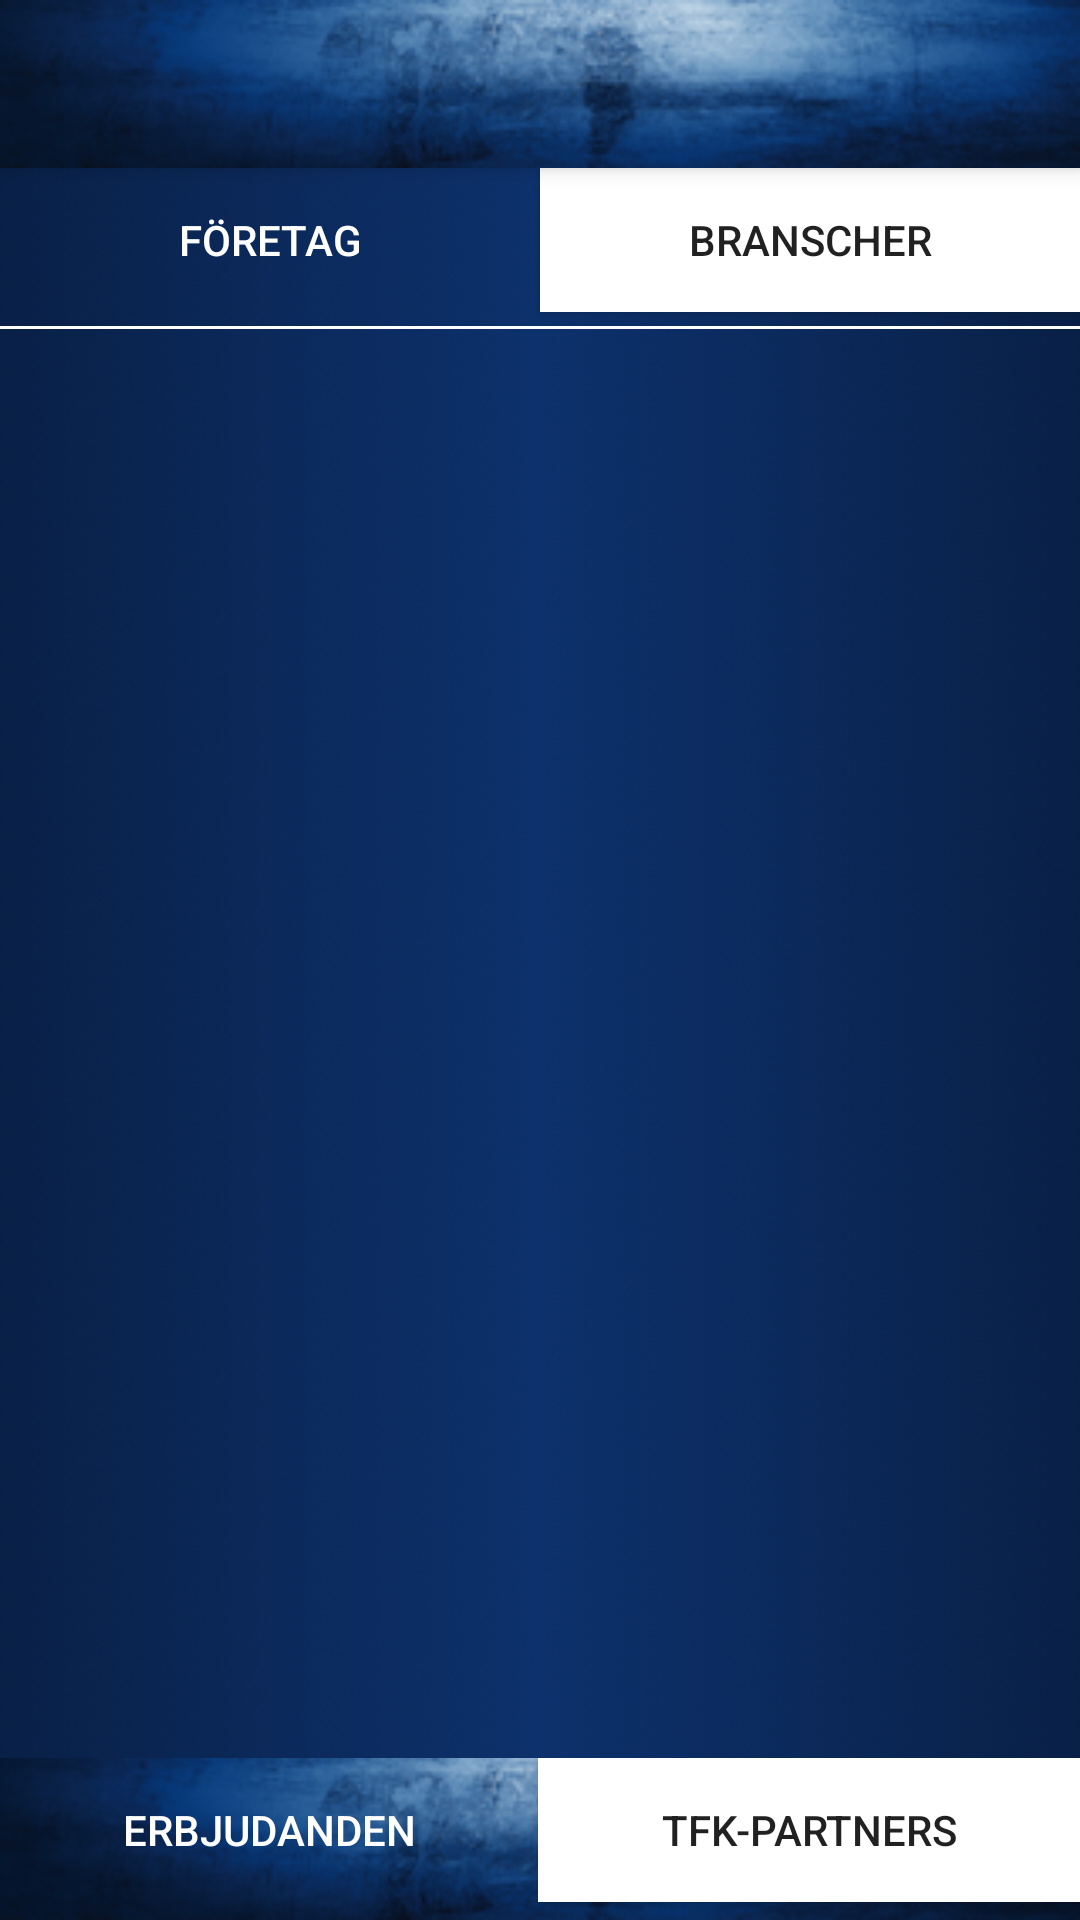

Here is an Android app screen rendered from its layout file. Give the layout XML and the strings, colors and styles it references.
<!-- AndroidManifest.xml: activity theme Theme.AppCompat.Light.NoActionBar -->
<!-- res/layout/activity_category_list.xml -->
<?xml version="1.0" encoding="utf-8"?>
<android.support.design.widget.CoordinatorLayout xmlns:android="http://schemas.android.com/apk/res/android"
    xmlns:app="http://schemas.android.com/apk/res-auto"
    xmlns:tools="http://schemas.android.com/tools"
    android:layout_width="match_parent"
    android:layout_height="match_parent"
    android:fitsSystemWindows="true"
    tools:context=".activities.CategoryListActivity">

    <android.support.design.widget.AppBarLayout
        android:layout_width="match_parent"
        android:layout_height="wrap_content"
        android:theme="@style/AppBarOverlay">

        <android.support.v7.widget.Toolbar
            android:id="@+id/toolbar"
            android:layout_width="match_parent"
            android:layout_height="?attr/actionBarSize"
            android:background="@drawable/small_bg"
            app:popupTheme="@style/PopupOverlay" />

    </android.support.design.widget.AppBarLayout>

    <include layout="@layout/content_category_list" />

</android.support.design.widget.CoordinatorLayout>
<!-- res/layout/content_category_list.xml (included above) -->
<android.support.v4.widget.DrawerLayout xmlns:android="http://schemas.android.com/apk/res/android"
    android:id="@+id/drawer_layout"
    android:layout_width="match_parent"
    android:layout_height="match_parent"
    android:layout_marginTop="?attr/actionBarSize">

    <LinearLayout xmlns:android="http://schemas.android.com/apk/res/android"
        android:layout_width="match_parent"
        android:layout_height="match_parent"
        android:background="@drawable/back_ground_gradient"
        android:orientation="vertical">

        <LinearLayout
            android:id="@+id/llButtonTop"
            android:layout_width="match_parent"
            android:layout_height="wrap_content"
            android:layout_weight="1"
            android:orientation="horizontal">

            <Button
                android:id="@+id/bCompanyList"
                android:layout_width="wrap_content"
                android:layout_height="wrap_content"
                android:layout_weight="1"
                android:background="@android:color/transparent"
                android:text="@string/button_companies"
                android:textColor="@android:color/white"></Button>

            <Button
                android:id="@+id/bCategoryList"
                android:layout_width="wrap_content"
                android:layout_height="wrap_content"
                android:layout_weight="1"
                android:background="@android:color/white"
                android:text="@string/button_categories"></Button>

        </LinearLayout>

        <View
            android:layout_width="fill_parent"
            android:layout_height="1dip"
            android:background="#FFFFFF"
            android:clickable="true"/>

        <ScrollView
            android:id="@+id/super_deals_scrollview"
            android:layout_width="match_parent"
            android:layout_height="wrap_content"
            android:layout_weight="100"
            android:fillViewport="true">

            <GridView
                android:id="@+id/gList"
                android:layout_width="match_parent"
                android:layout_height="wrap_content"
                android:gravity="center"
                android:verticalSpacing="0dp"
                android:horizontalSpacing="0dp"
                android:stretchMode="columnWidth"
                android:numColumns="3">
            </GridView>

        </ScrollView>



        <LinearLayout
            android:id="@+id/buttonsBottom"
            android:layout_width="match_parent"
            android:layout_height="wrap_content"
            android:layout_weight="1"
            android:background="@drawable/small_bg"
            android:orientation="horizontal">

            <Button
                android:id="@+id/bShowOffers"
                android:layout_width="wrap_content"
                android:layout_height="wrap_content"
                android:layout_weight="1"
                android:background="@android:color/transparent"
                android:text="@string/button_offers"
                android:textColor="@android:color/white"></Button>

            <Button
                android:id="@+id/bTFKpartners"
                android:layout_width="wrap_content"
                android:layout_height="wrap_content"
                android:layout_weight="1"
                android:background="@android:color/white"
                android:text="@string/button_tfk_partners">

            </Button>
        </LinearLayout>

    </LinearLayout>

    <ListView
        android:id="@+id/lNavDeals"
        android:layout_width="200dp"
        android:layout_height="match_parent"
        android:layout_gravity="start"
        android:background="@android:color/white" />

</android.support.v4.widget.DrawerLayout>
<!-- resources referenced by this layout -->
<resources>
  <!-- drawable back_ground_gradient: png bitmap (drawable, 210521 bytes) -->
  <!-- drawable small_bg: png bitmap (drawable, 36081 bytes) -->
  <string name="button_categories">Branscher</string>
  <string name="button_companies">Företag</string>
  <string name="button_offers">Erbjudanden</string>
  <string name="button_tfk_partners">TFK-partners</string>
  <style name="AppBarOverlay" parent="ThemeOverlay.AppCompat.Dark.ActionBar" />
  <style name="PopupOverlay" parent="ThemeOverlay.AppCompat.Light" />
</resources>
